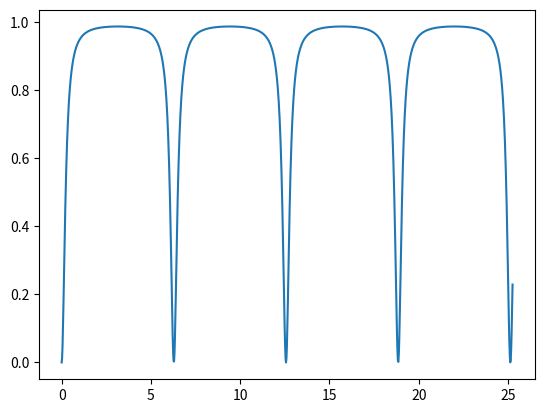

The matplotlib source for this figure:
import math as m
import matplotlib.pyplot as plt
f=80
xmax=25.28
np=1000
h=(xmax/np)
yt=[0.0]*np
yr=[0.0]*np
x=[0.0]*np

for i in range(np):
	delt=x[i]=0.0+i*h
	yt[i]=1/(1+f*m.sin(delt/2)**2)
	yr[i]=f*m.sin(delt/2)**2/(1+f*m.sin(delt/2)**2)
	
plt.plot(x,yr)
plt.savefig('intensity distribution.png')
